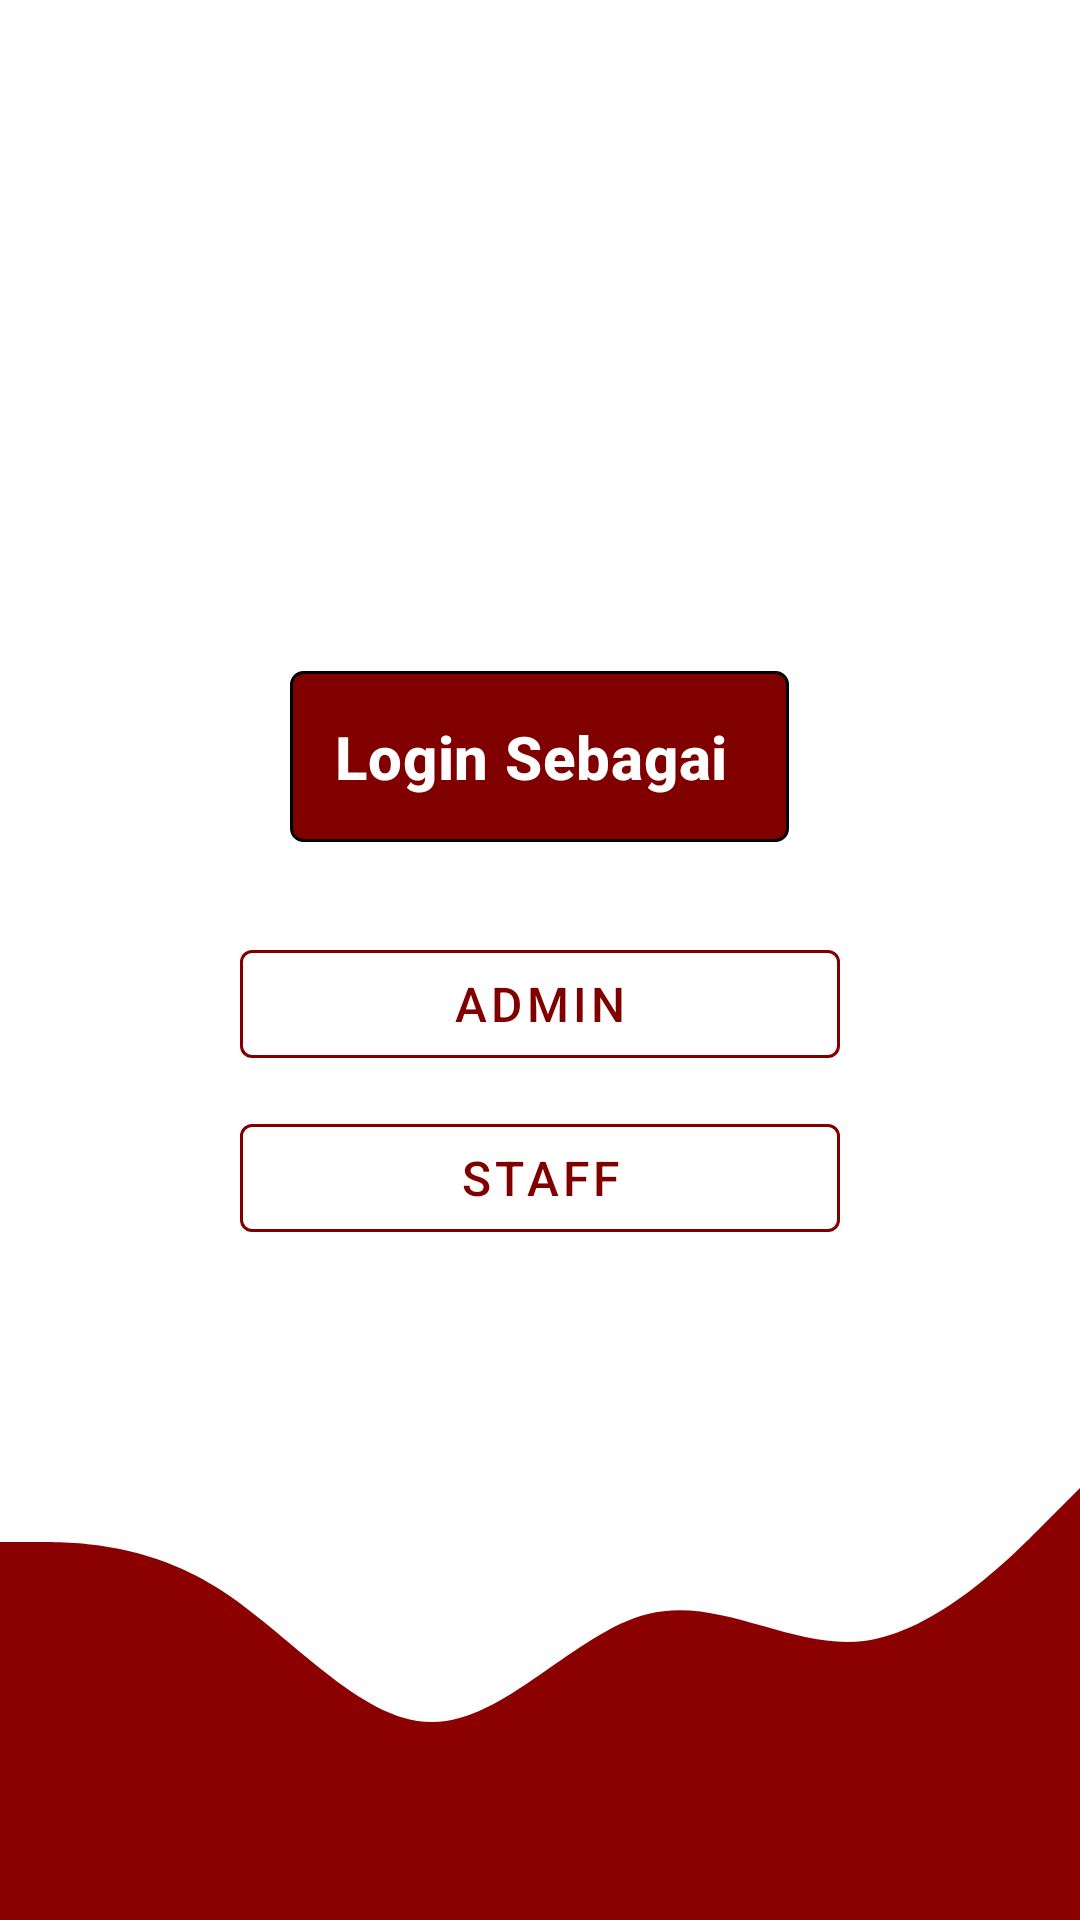

This screen was rendered from an Android layout file. Write that file and the resources it references.
<!-- AndroidManifest.xml: application theme Theme.AplikasiDataChart -->
<!-- res/layout/activity_opsi_login.xml -->
<?xml version="1.0" encoding="utf-8"?>
<layout
    xmlns:android="http://schemas.android.com/apk/res/android"
    xmlns:app="http://schemas.android.com/apk/res-auto"
    xmlns:tools="http://schemas.android.com/tools">

    <androidx.constraintlayout.widget.ConstraintLayout
        android:layout_width="match_parent"
        android:layout_height="match_parent"
        tools:context=".OpsiLoginActivity">

        <LinearLayout
            android:layout_width="match_parent"
            android:layout_height="wrap_content"
            android:orientation="vertical"
            tools:ignore="MissingConstraints"
            app:layout_constraintTop_toTopOf="parent"
            app:layout_constraintBottom_toBottomOf="parent"
            app:layout_constraintLeft_toLeftOf="parent"
            app:layout_constraintRight_toRightOf="parent">


            <TextView
                android:layout_width="wrap_content"
                android:layout_height="wrap_content"
                android:text="Login Sebagai "
                android:textColor="@color/white"
                android:textStyle="bold"
                android:background="@drawable/border_rounded_backround_red_custom"
                android:padding="15dp"
                style="@style/TextAppearance.MaterialComponents.Headline6"
                android:layout_gravity="center_horizontal"
                android:layout_marginBottom="20dp"
                />

            <com.google.android.material.button.MaterialButton
                android:id="@+id/btnAdmin"
                android:layout_width="200dp"
                android:layout_height="wrap_content"
                android:layout_gravity="center_horizontal"
                android:layout_marginTop="10dp"
                android:text="Admin"
                android:textSize="16sp"
                android:padding="5dp"
                style="@style/Widget.MaterialComponents.Button.OutlinedButton"
                app:strokeColor="@color/maroon"
                />

            <com.google.android.material.button.MaterialButton
                android:id="@+id/btnStaff"
                android:layout_width="200dp"
                android:layout_height="wrap_content"
                android:layout_gravity="center_horizontal"
                android:layout_marginTop="10dp"
                android:text="Staff"
                android:textSize="16sp"
                android:padding="5dp"
                style="@style/Widget.MaterialComponents.Button.OutlinedButton"
                app:strokeColor="@color/maroon"/>


        </LinearLayout>

        <ImageView
            android:layout_width="match_parent"
            android:layout_height="180dp"
            android:src="@drawable/ic_wave_bottom"
            app:layout_constraintBottom_toBottomOf="parent"
            android:scaleType="fitXY"/>

    </androidx.constraintlayout.widget.ConstraintLayout>
</layout>
<!-- resources referenced by this layout -->
<resources>
  <color name="maroon">#800000  </color>
  <color name="white">#FFFFFFFF</color>
  <!-- drawable border_rounded_backround_red_custom (drawable-v24) -->
  <?xml version="1.0" encoding="utf-8"?>
  <shape xmlns:android="http://schemas.android.com/apk/res/android"
      android:shape="rectangle">
      <solid android:color="@color/maroon"/>
      <stroke android:color="@color/black" android:width="1dp"/>
      <corners android:radius="4dp"/>
  </shape>
  <!-- drawable ic_wave_bottom (drawable) -->
  <vector xmlns:android="http://schemas.android.com/apk/res/android"
      android:width="1440dp"
      android:height="320dp"
      android:viewportWidth="1440"
      android:viewportHeight="320">
    <path
        android:pathData="M0,96L48,96C96,96 192,96 288,122.7C384,149 480,203 576,202.7C672,203 768,149 864,138.7C960,128 1056,160 1152,154.7C1248,149 1344,107 1392,85.3L1440,64L1440,320L1392,320C1344,320 1248,320 1152,320C1056,320 960,320 864,320C768,320 672,320 576,320C480,320 384,320 288,320C192,320 96,320 48,320L0,320Z"
        android:fillColor="@color/darkred"/>
  </vector>
  <style name="Theme.AplikasiDataChart" parent="Theme.MaterialComponents.Light.NoActionBar">
          
          <item name="colorPrimary">@color/maroon</item>
          <item name="colorPrimaryVariant">@color/darkred</item>
          <item name="colorOnPrimary">@color/white</item>
          
          <item name="colorSecondary">@color/teal_200</item>
          <item name="colorSecondaryVariant">@color/teal_700</item>
          <item name="colorOnSecondary">@color/black</item>
          
          <item name="android:statusBarColor" tools:targetApi="l">?attr/colorPrimaryVariant</item>
          
      </style>
  <color name="black">#FF000000</color>
  <color name="darkred">#8b0000 </color>
  <color name="teal_200">#FF03DAC5</color>
  <color name="teal_700">#FF018786</color>
</resources>
